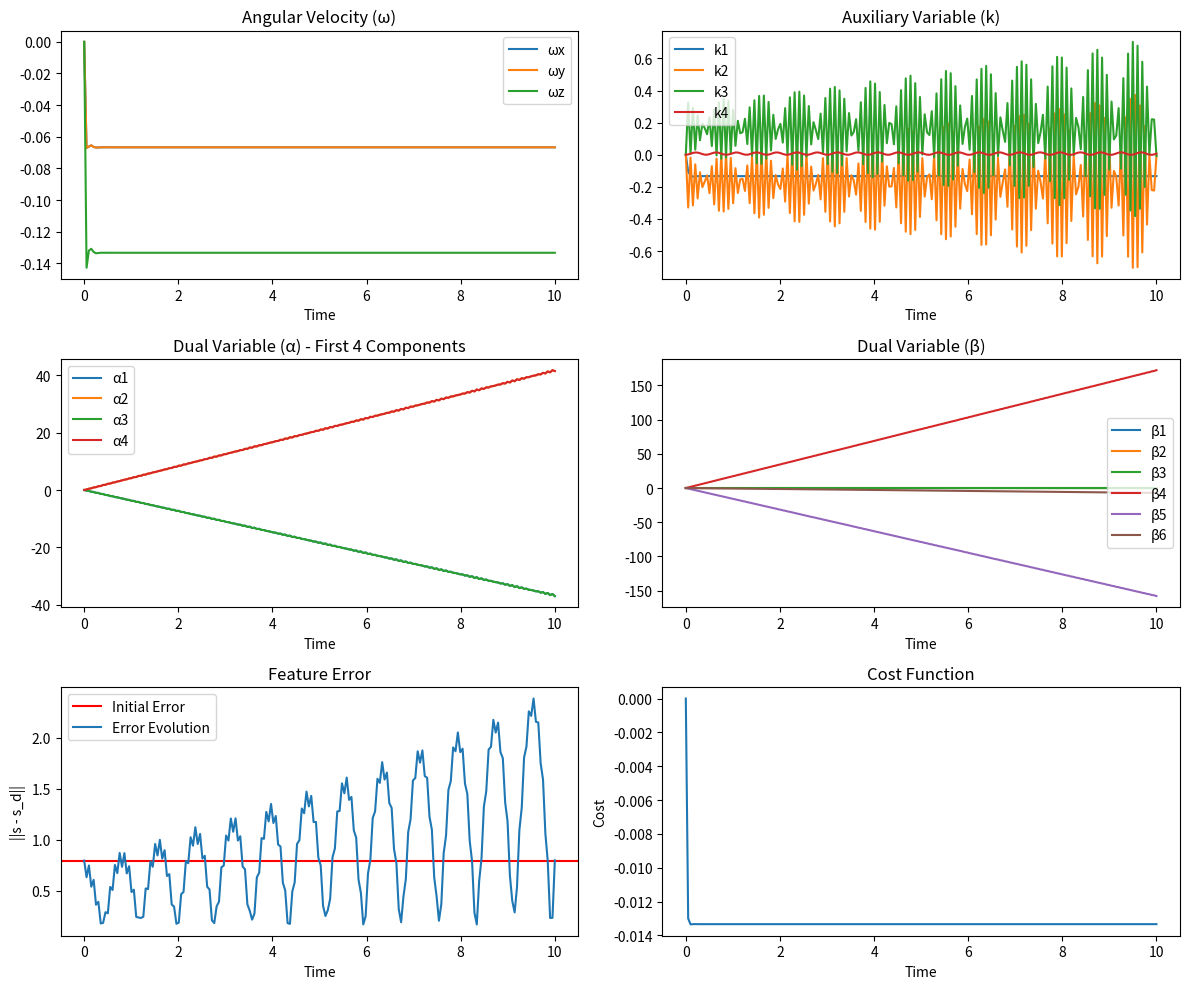
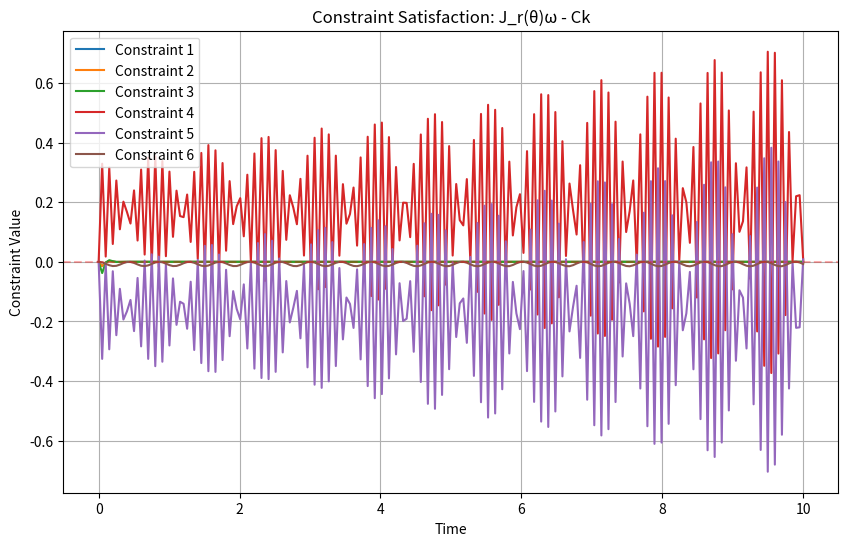

Source code (Python) for these figures, in order:
import numpy as np
import matplotlib.pyplot as plt
from scipy.integrate import solve_ivp

class IBVSRNN:
    """
    Implementation of Recurrent Neural Network (RNN) for Image-Based Visual Servoing (IBVS)
    based on the mathematical formulation provided.
    """
    def __init__(self, P, q, epsilon, gamma, debug=False):
        # System parameters
        self.P = P  # Positive definite weight matrix
        self.q = q  # Linear term in cost function
        self.epsilon = epsilon  # Small positive constant for RNN convergence
        self.gamma = gamma  # Convergence rate parameter
        self.debug = debug  # Debug flag
        
        # Depth-related parameters
        self.lambda_val = 1.0  # Depth scaling parameter
        self.pu = 0.5  # Camera intrinsic parameter (focal length * x-coordinate of principal point)
        self.pv = 0.5  # Camera intrinsic parameter (focal length * y-coordinate of principal point)
        
        # Initialize matrices
        self._initialize_matrices()
    
    def _initialize_matrices(self):
        """Initialize the system matrices based on the given formulation"""
        # Number of feature points (4 points with 2 coordinates each)
        self.num_features = 8
        
        # C matrix (6×4 matrix)
        self.C = np.zeros((6, 4))
        self.C[0, 0] = self.pu / self.lambda_val
        self.C[1, 0] = self.pv / self.lambda_val
        self.C[2, 0] = 1
        self.C[3, 1] = 1
        self.C[4, 2] = 1
        self.C[5, 3] = 1
        
        # J0 matrix (8×4 matrix) - adapted for 4 points
        # This is a simplification, in reality would be constructed based on the specific feature point Jacobians
        self.J0 = np.zeros((self.num_features, 4))
        
        # Fill J0 with repeated blocks for each feature point
        for i in range(4):  # 4 feature points
            base_idx = i * 2  # Each point has 2 coordinates
            # First coordinate (u)
            self.J0[base_idx, 0] = 0
            self.J0[base_idx, 1] = self.pu * self.pv / self.lambda_val
            self.J0[base_idx, 2] = -((self.pu**2 + self.lambda_val**2) / self.lambda_val)
            self.J0[base_idx, 3] = self.pv
            
            # Second coordinate (v)
            self.J0[base_idx+1, 0] = 0
            self.J0[base_idx+1, 1] = (self.lambda_val**2 + self.pv**2) / self.lambda_val
            self.J0[base_idx+1, 2] = -self.pu * self.pv / self.lambda_val
            self.J0[base_idx+1, 3] = -self.pu
        
        # Expanded matrices for QP formulation
        self.P_bar = np.block([
            [self.P, np.zeros((self.P.shape[0], 4))],
            [np.zeros((4, self.P.shape[0])), np.zeros((4, 4))]
        ])
        
        self.J0_bar = np.block([np.zeros((self.num_features, self.P.shape[0])), self.J0])
        
    def Jr_theta(self, theta):
        """
        Calculate the rotational Jacobian Jr(θ) based on current orientation
        
        Args:
            theta: Current orientation [roll, pitch, yaw]
            
        Returns:
            Jr_theta: Rotational Jacobian matrix (3x3)
        """
        # Implementation of a more realistic rotational Jacobian
        # that depends on the current orientation
        roll, pitch, yaw = theta
        
        # Create rotational Jacobian based on orientation
        # Using a simplified model for demonstration
        Jr = np.eye(3)  # Start with identity
        
        # Add effects of current orientation on the Jacobian
        # This makes rotation around one axis affect the others
        c_roll, s_roll = np.cos(roll), np.sin(roll)
        c_pitch, s_pitch = np.cos(pitch), np.sin(pitch)
        c_yaw, s_yaw = np.cos(yaw), np.sin(yaw)
        
        # Create a rotation effect matrix
        # This is a simplified approximation of the real Jacobian
        rotation_effect = np.array([
            [c_pitch * c_yaw, s_roll * s_pitch * c_yaw - c_roll * s_yaw, c_roll * s_pitch * c_yaw + s_roll * s_yaw],
            [c_pitch * s_yaw, s_roll * s_pitch * s_yaw + c_roll * c_yaw, c_roll * s_pitch * s_yaw - s_roll * c_yaw],
            [-s_pitch, s_roll * c_pitch, c_roll * c_pitch]
        ])
        
        # Combine with the base Jacobian
        Jr = rotation_effect
        
        return Jr
    
    def G_theta(self, theta):
        """
        Calculate G(θ) = [Jr(θ) -C]
        
        Args:
            theta: Current orientation
            
        Returns:
            G_theta: G(θ) matrix
        """
        Jr = self.Jr_theta(theta)
        return np.hstack([Jr, -self.C])
    
    def rnn_dynamics(self, t, state, s, sd, theta):
        """
        RNN dynamics according to the formulation:
        εω̇ = -ω + P_{11}(ω - Pω - q - J_r^T(θ)β)
        εk̇ = -J_0^T α + C^T β
        εα̇ = J_0 k + γ(s - s_d)
        εβ̇ = J_r(θ)ω - Ck
        
        Args:
            t: Time (not used, required by ODE solver)
            state: Current state [ω, k, α, β]
            s: Current image features
            sd: Desired image features
            theta: Current orientation
            
        Returns:
            state_dot: Time derivative of state
        """
        # Extract states
        omega = state[:3]  # Angular velocity (3x1)
        k = state[3:7]     # Auxiliary variable (4x1)
        alpha = state[7:7+self.num_features]  # Dual variable (num_features x 1)
        beta = state[7+self.num_features:]  # Dual variable (6x1)
        
        # Calculate Jr(θ)
        Jr_theta = self.Jr_theta(theta)  # 3x3 matrix
        
        # Calculate time derivatives based on the RNN dynamics
        # εω̇ = -ω + P_{11}(ω - Pω - q - J_r^T(θ)β)
        P11 = np.eye(3)  # Simplified P_{11} matrix for demonstration
        
        # Fix the matrix multiplication issue
        # Jr_theta is 3x3, beta is 6x1
        # We need to use the first 3 elements of beta for the rotation part
        beta_Jr = beta[:3]  # First 3 elements correspond to rotation
        
        omega_dot = (-omega + np.dot(P11, (omega - np.dot(self.P, omega) - 
                     self.q - np.dot(Jr_theta.T, beta_Jr)))) / self.epsilon
        
        # εk̇ = -J_0^T α + C^T β
        k_dot = (-np.dot(self.J0.T, alpha) + np.dot(self.C.T, beta)) / self.epsilon
        
        # εα̇ = J_0 k + γ(s - s_d)
        alpha_dot = (np.dot(self.J0, k) + self.gamma * (s - sd)) / self.epsilon
        
        # εβ̇ = J_r(θ)ω - Ck
        Jr_omega = np.dot(Jr_theta, omega)
        C_k = np.dot(self.C, k)
        
        beta_dot = np.zeros(6)
        beta_dot[:3] = Jr_omega
        beta_dot -= C_k
        beta_dot /= self.epsilon
        
        # Combine into full state derivative
        state_dot = np.concatenate([omega_dot, k_dot, alpha_dot, beta_dot])
        
        return state_dot
    
    def solve(self, s0, sd, theta0, t_span, t_eval=None):
        """
        Solve the RNN dynamics to find optimal control input
        
        Args:
            s0: Current image features (flattened vector for all feature points)
            sd: Desired image features (flattened vector for all feature points)
            theta0: Current orientation
            t_span: Time span for simulation [t_start, t_end]
            t_eval: Optional specific evaluation times
            
        Returns:
            sol: Solution object from ODE solver
        """
        # Store theta0 for later use
        self.theta0 = theta0
        
        # Initial state [ω, k, α, β]
        # Initialize all to zeros
        initial_state = np.zeros(3 + 4 + self.num_features + 6)  # 3 for ω, 4 for k, num_features for α, 6 for β
        
        # Print debugging information if debug flag is set
        if self.debug:
            print(f"State dimension: {len(initial_state)}")
            print(f"Breakdown: ω(3) + k(4) + α({self.num_features}) + β(6) = {3 + 4 + self.num_features + 6}")
            
            # Check function output dimensions
            test_output = self.rnn_dynamics(0, initial_state, s0, sd, theta0)
            print(f"RNN dynamics output dimension: {len(test_output)}")
        
        # Solve ODE
        sol = solve_ivp(
            lambda t, y: self.rnn_dynamics(t, y, s0, sd, theta0),
            t_span,
            initial_state,
            t_eval=t_eval,
            method='RK45'
        )
        
        return sol
    
    def plot_results(self, sol, s0, sd):
        """
        Plot the results of the RNN optimization
        
        Args:
            sol: Solution from the ODE solver
            s0: Initial image features
            sd: Desired image features
        """
        # Get theta0 from self (set during solve)
        theta0 = self.theta0
        
        # Extract data from solution
        t = sol.t
        omega = sol.y[:3, :]
        k = sol.y[3:7, :]
        alpha = sol.y[7:7+self.num_features, :]
        beta = sol.y[7+self.num_features:, :]
        
        # Plot angular velocity (control input)
        plt.figure(figsize=(12, 10))
        plt.subplot(3, 2, 1)
        plt.plot(t, omega.T)
        plt.title('Angular Velocity (ω)')
        plt.xlabel('Time')
        plt.legend(['ωx', 'ωy', 'ωz'])
        
        # Plot auxiliary variable k
        plt.subplot(3, 2, 2)
        plt.plot(t, k.T)
        plt.title('Auxiliary Variable (k)')
        plt.xlabel('Time')
        plt.legend(['k1', 'k2', 'k3', 'k4'])
        
        # Plot dual variable α (just show a few components for clarity)
        plt.subplot(3, 2, 3)
        plt.plot(t, alpha[:4, :].T)  # Show first 4 components
        plt.title('Dual Variable (α) - First 4 Components')
        plt.xlabel('Time')
        plt.legend([f'α{i+1}' for i in range(4)])
        
        # Plot dual variable β
        plt.subplot(3, 2, 4)
        plt.plot(t, beta.T)
        plt.title('Dual Variable (β)')
        plt.xlabel('Time')
        plt.legend(['β1', 'β2', 'β3', 'β4', 'β5', 'β6'])
        
        # Plot feature error
        plt.subplot(3, 2, 5)
        feature_error = np.linalg.norm(s0 - sd)
        plt.axhline(y=feature_error, color='r', linestyle='-', label='Initial Error')
        
        # Calculate feature error over time (simplified)
        error = np.zeros(len(t))
        for i in range(len(t)):
            # Simplified calculation - in a real system this would depend on the current feature position
            k_i = k[:, i]
            error[i] = np.linalg.norm(np.dot(self.J0, k_i) - (sd - s0))
        
        plt.plot(t, error, label='Error Evolution')
        plt.title('Feature Error')
        plt.xlabel('Time')
        plt.ylabel('||s - s_d||')
        plt.legend()
        
        # Calculate cost function over time
        plt.subplot(3, 2, 6)
        cost = np.zeros(len(t))
        for i in range(len(t)):
            omega_i = omega[:, i]
            cost[i] = 0.5 * np.dot(omega_i.T, np.dot(self.P, omega_i)) + np.dot(self.q.T, omega_i)
        
        plt.plot(t, cost)
        plt.title('Cost Function')
        plt.xlabel('Time')
        plt.ylabel('Cost')
        
        plt.tight_layout()
        plt.show()
        
        # Additional plot for constraints satisfaction
        plt.figure(figsize=(10, 6))
        constraints = np.zeros((len(t), 6))
        for i in range(len(t)):
            omega_i = omega[:, i]
            k_i = k[:, i]
            Jr = self.Jr_theta(theta0)
            constraints[i, :3] = np.dot(Jr, omega_i)  # First 3 constraints (rotation)
            constraints[i, :] -= np.dot(self.C, k_i)  # All 6 constraints
        
        plt.plot(t, constraints)
        plt.title('Constraint Satisfaction: J_r(θ)ω - Ck')
        plt.xlabel('Time')
        plt.ylabel('Constraint Value')
        plt.legend([f'Constraint {i+1}' for i in range(6)])
        plt.axhline(y=0, color='r', linestyle='--', alpha=0.3)
        plt.grid(True)
        plt.show()


def main():
    # Problem parameters
    P = np.eye(3)  # Positive definite weight matrix (3×3)
    q = np.array([0.1, 0.1, 0.1])  # Linear term in cost function
    epsilon = 0.01  # Small positive constant for RNN convergence
    gamma = 1.0  # Convergence rate parameter
    
    # Create IBVS-RNN instance with debug enabled for standalone execution
    ibvs_rnn = IBVSRNN(P, q, epsilon, gamma, debug=True)
    
    # Initial and desired image features (4 points with 2 coordinates each)
    # Flatten to 1D array for processing
    s0 = np.array([0.2, 0.3, 0.25, 0.35, 0.3, 0.2, 0.35, 0.25])  # Initial features
    sd = np.array([0.0, 0.0, 0.05, 0.05, 0.05, -0.05, -0.05, -0.05])  # Desired features
    
    # Initial orientation
    theta0 = np.zeros(3)
    
    # Solve RNN dynamics
    t_span = (0, 10)
    t_eval = np.linspace(0, 10, 200)
    
    try:
        sol = ibvs_rnn.solve(s0, sd, theta0, t_span, t_eval)
        
        # Plot results
        ibvs_rnn.plot_results(sol, s0, sd)
        
        # Print final values
        final_omega = sol.y[:3, -1]
        print(f"Final angular velocity (ω): {final_omega}")
        
        final_k = sol.y[3:7, -1]
        print(f"Final auxiliary variable (k): {final_k}")
        
        final_alpha = sol.y[7:7+ibvs_rnn.num_features, -1]
        print(f"Final dual variable (α): {final_alpha}")
        
        final_beta = sol.y[7+ibvs_rnn.num_features:, -1]
        print(f"Final dual variable (β): {final_beta}")
        
        final_cost = 0.5 * np.dot(final_omega.T, np.dot(P, final_omega)) + np.dot(q.T, final_omega)
        print(f"Final cost: {final_cost}")
        
        # Check constraint satisfaction
        Jr = ibvs_rnn.Jr_theta(theta0)
        constraint_violation = np.zeros(6)
        constraint_violation[:3] = np.dot(Jr, final_omega)  # First 3 constraints (rotation)
        constraint_violation -= np.dot(ibvs_rnn.C, final_k)  # All 6 constraints
        print(f"Final constraint violation: {constraint_violation}")
        print(f"Constraint satisfaction norm: {np.linalg.norm(constraint_violation)}")
    
    except Exception as e:
        print(f"Error during simulation: {e}")


if __name__ == "__main__":
    main() 